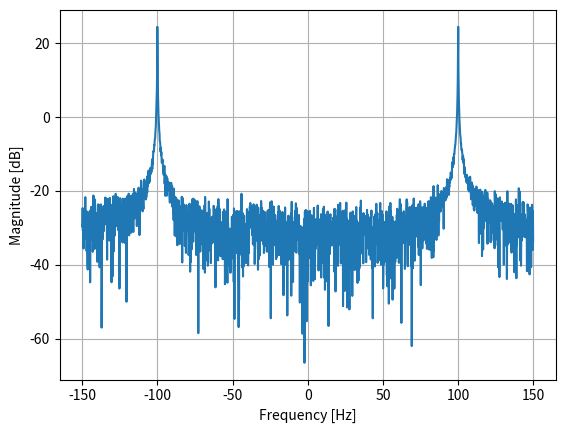

The script that saved this image:
import numpy as np
import matplotlib.pyplot as plt

Fs = 300 # sample rate
Ts = 1/Fs # sample period
N = 2048 # number of samples to simulate

t = Ts*np.arange(N)

# simulates sinusoid at 50 Hz
S1 = 20*np.exp(1j*2*np.pi*100*t)
S2 = 20*np.exp(1j*2*np.pi*200*t)

TransmittedX = S1+S2

# complex noise with unity power
noise = (np.random.randn(N)+1j*np.random.randn(N))/np.sqrt(2)
noise_power = 2

ReceivedX = TransmittedX+ noise*np.sqrt(noise_power)

PSD = (np.abs(np.fft.fft(ReceivedX))/N)**2
PSD_log = 10.0*np.log10(PSD)
PSD_shifted = np.fft.fftshift(PSD_log)
f=np.arange(Fs/-2.0,Fs/2.0,Fs/N)

# start, stop, step
plt.plot(f,PSD_shifted)
plt.xlabel("Frequency [Hz]")
plt.ylabel("Magnitude [dB]")
plt.grid(True)
plt.show()